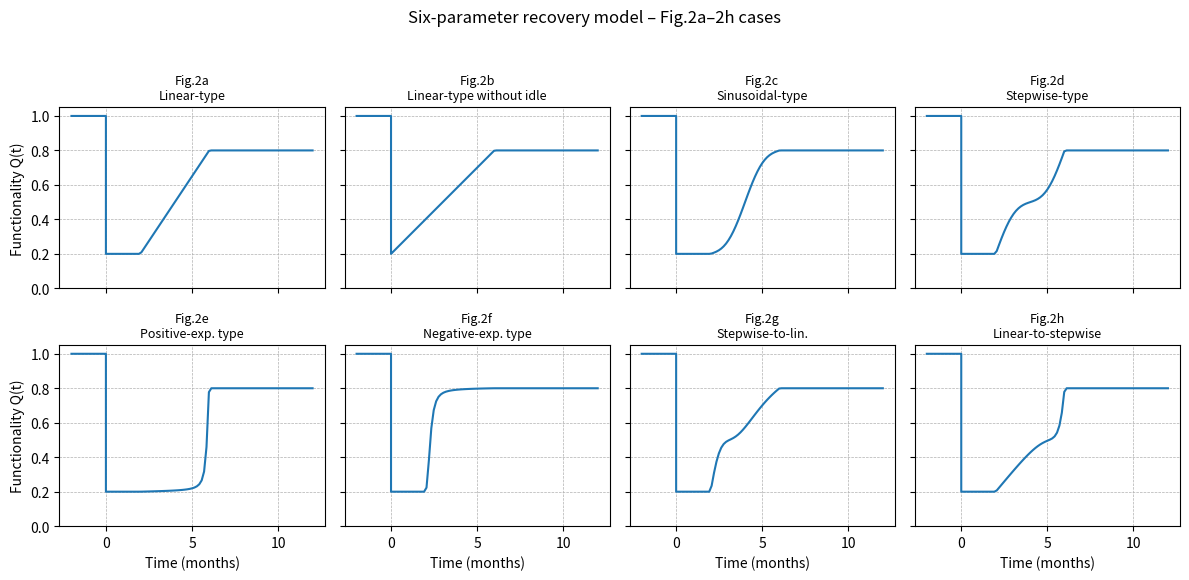
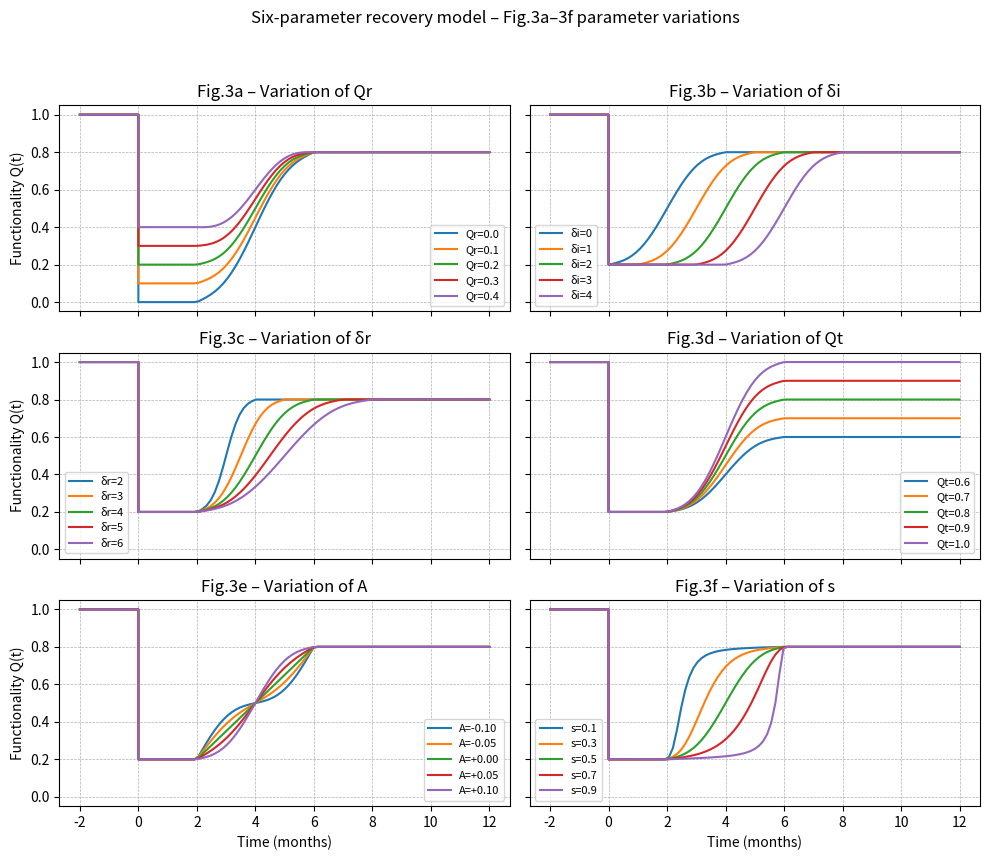

These charts were generated, in order, by the following Python code:
# -*- coding: utf-8 -*-
"""
Six-parameter functionality recovery model (Cimellaro et al.)

This script implements the six-parameter post-event functionality recovery model
and reproduces all cases listed in Table 1 (Fig.2a–2h and Fig.3a–3f).

Notes
-----
- This is a faithful re-organization of the original implementation: the
  computational logic is unchanged.
- The parameter `s` is internally mapped to an effective value `s_eff = 1 - s`
  to flip the flex-location trend, consistent with the original code.
"""

import math
from typing import Iterable, Tuple

import matplotlib.pyplot as plt
import numpy as np


class SixParamRecoveryCurve:
    """
    Six-parameter functionality recovery curve after Cimellaro et al.

    Parameters
    ----------
    Qr : float
        Residual functionality immediately after the event (0 <= Qr <= 1).
    delta_i : float
        Idle time δ_i (no recovery yet).
    delta_r : float
        Recovery duration δ_r (active restoration period).
    Qt : float
        Target functionality level at the end of recovery (Qt <= 1).
    A : float, optional
        Amplitude parameter of the sinusoid (controls shape), default 0.0.
    s : float, optional
        Flex-location parameter in (0, 1); s=0.5 -> inflection at mid-time.
    t0 : float, optional
        Time of the extreme event (default 0.0).
    """

    def __init__(
        self,
        Qr: float,
        delta_i: float,
        delta_r: float,
        Qt: float,
        A: float = 0.0,
        s: float = 0.5,
        t0: float = 0.0,
    ) -> None:
        self.Qr = float(Qr)
        self.delta_i = float(delta_i)
        self.delta_r = float(delta_r)
        self.Qt = float(Qt)
        self.A = float(A)

        # External flex-location parameter
        self.s = float(s)

        # Effective flex-location parameter for mapping:
        # key design: use (1 - s) to flip the trend (as in the original code)
        self.s_eff = 1.0 - self.s

        self.t0 = float(t0)

        # Section 3.3: rotation angle α and sinusoid length x_r
        # α = arctan((1 - Qr) / δ_r)
        self.alpha = math.atan((1.0 - self.Qr) / self.delta_r)
        # x_r = δ_r / cos α
        self.x_r = self.delta_r / math.cos(self.alpha)

        # Section 3.4: pre-compute k1, k2 for flex-location mapping using s_eff
        self.k1, self.k2 = self._compute_k1_k2(self.s_eff)

    # ------------------------------------------------------------------
    # Basic numerical utilities
    # ------------------------------------------------------------------

    @staticmethod
    def _bisect(
        func, a: float, b: float, tol: float = 1e-10, maxiter: int = 100
    ) -> float:
        """
        Simple bisection root finder.

        Requirements
        ------------
        func(a) * func(b) < 0.
        """
        fa = func(a)
        fb = func(b)
        if fa * fb > 0:
            raise RuntimeError("Bisection interval does not bracket a root.")
        for _ in range(maxiter):
            m = 0.5 * (a + b)
            fm = func(m)
            if abs(fm) < tol or 0.5 * (b - a) < tol:
                return m
            if fa * fm < 0:
                b, fb = m, fm
            else:
                a, fa = m, fm
        return 0.5 * (a + b)

    # ------------------------------------------------------------------
    # Section 3.4: k1, k2 as a function of s
    # ------------------------------------------------------------------

    def _compute_k1_k2(self, s: float) -> Tuple[float, float]:
        """
        Compute k1 and k2 for the flex-location mapping z(ŷ).

        Mapping type
        -----------
        - If s < 0.5:  z(ŷ) = k1 * tan(k2 ŷ)
        - If s > 0.5:  z(ŷ) = k1 * atan(k2 ŷ)

        Constraints
        -----------
        Enforce:
            z(1)   = 1
            z(0.5) = s

        Special case
        ------------
        If s = 0.5, use identity mapping z(ŷ)=ŷ (no k1,k2 needed).
        """
        if abs(s - 0.5) < 1e-8:
            return None, None  # identity mapping

        if s < 0.5:
            # Earlier inflection
            def f(k2: float) -> float:
                return math.tan(0.5 * k2) / math.tan(k2) - s

            a = 1e-6
            b = math.pi / 2.0 - 1e-6
            k2 = self._bisect(f, a, b)
            k1 = 1.0 / math.tan(k2)
            return k1, k2
        else:
            # Later inflection
            def f(k2: float) -> float:
                return math.atan(0.5 * k2) / math.atan(k2) - s

            a = 1e-6
            b = 1e4
            k2 = self._bisect(f, a, b)
            k1 = 1.0 / math.atan(k2)
            return k1, k2

    # ------------------------------------------------------------------
    # Sections 3.2–3.3: base sinusoid & rotation
    # ------------------------------------------------------------------

    def _y_from_x(self, x: float) -> float:
        """Given parameter x, compute rotated horizontal coordinate y(x)."""
        # f1(x) = -A sin(2π x / x_r)
        f1 = -self.A * math.sin(2.0 * math.pi * x / self.x_r)
        # y = x cos α - f1 sin α
        y = x * math.cos(self.alpha) - f1 * math.sin(self.alpha)
        return y

    def _f2_from_y(self, y_target: float) -> float:
        """
        Given rotated horizontal coordinate y, invert for x and compute f2(y).

        Uses bisection to solve y(x) = y_target, then:
            f2 = x sin α + f1 cos α
        """
        a, b = 0.0, self.x_r
        for _ in range(80):
            m = 0.5 * (a + b)
            y_m = self._y_from_x(m)
            if y_m < y_target:
                a = m
            else:
                b = m
        x = 0.5 * (a + b)
        f1 = -self.A * math.sin(2.0 * math.pi * x / self.x_r)
        f2 = x * math.sin(self.alpha) + f1 * math.cos(self.alpha)
        return f2

    # ------------------------------------------------------------------
    # Section 3.4: flex-location mapping z(ŷ)
    # ------------------------------------------------------------------

    def _z_of_yhat(self, y_hat: float) -> float:
        """
        Map normalized time y_hat ∈ [0, 1] (i.e., y/δ_r) to z_hat ∈ [0, 1].

        Notes
        -----
        Uses `s_eff` (not `s`) exactly as in the original implementation.
        """
        if y_hat <= 0.0:
            return 0.0
        if y_hat >= 1.0:
            return 1.0

        s = self.s_eff

        if abs(s - 0.5) < 1e-8:
            return y_hat

        if s < 0.5:
            return self.k1 * math.tan(self.k2 * y_hat)
        else:
            return self.k1 * math.atan(self.k2 * y_hat)

    # ------------------------------------------------------------------
    # Assemble the base recovery curve increment (f3/f4 in the paper)
    # ------------------------------------------------------------------

    def _increment_base(self, t: float) -> float:
        """
        Base recovery increment over t ∈ [0, δ_r].

        Returns an increment starting from 0 and ending at approximately (1 - Qr).
        """
        if t <= 0.0:
            return 0.0
        if t >= self.delta_r:
            return 1.0 - self.Qr

        # y = t on the recovery axis
        y = t
        y_hat = y / self.delta_r

        # Apply flex-location mapping
        z_hat = self._z_of_yhat(y_hat)
        z = z_hat * self.delta_r

        # Evaluate the rotated sinusoid at z
        f2z = self._f2_from_y(z)
        return f2z

    # ------------------------------------------------------------------
    # Public interface: Q(t)
    # ------------------------------------------------------------------

    def Q(self, t: Iterable[float]):
        """
        Evaluate functionality Q(t) for scalar or array-like time input.

        Conventions
        -----------
        - For t < t0: Q(t) = 1 (pre-event).
        - For t0 < t <= t0 + δ_i: Q(t) = Qr (idle phase).
        - For t0 + δ_i < t < t0 + δ_i + δ_r: recovery curve.
        - For t >= t0 + δ_i + δ_r: Q(t) = Qt.

        Returns
        -------
        Q_vals : np.ndarray
            Functionality values (including an enforced instantaneous drop at t0).
        t_arr : np.ndarray
            Time array aligned with Q_vals.
        """
        t_arr = np.asarray(t, dtype=float)

        # Insert t0 if not already present
        idx = np.searchsorted(t_arr, self.t0)
        if not (idx < len(t_arr) and np.isclose(t_arr[idx], self.t0)):
            t_arr = np.insert(t_arr, idx, self.t0)

        Q_vals = np.empty_like(t_arr)

        # Pre-event
        before = t_arr <= self.t0
        Q_vals[before] = 1.0

        # Idle phase
        idle = (t_arr > self.t0) & (t_arr <= self.t0 + self.delta_i)
        Q_vals[idle] = self.Qr

        # Recovery phase: Qr + scaled increment
        recov = (t_arr > self.t0 + self.delta_i) & (
            t_arr < self.t0 + self.delta_i + self.delta_r
        )
        tau = t_arr[recov] - self.t0 - self.delta_i  # 0 ~ δ_r

        # f3(z) -> f4(z) = f3 * (Qt-Qr)/(1-Qr)
        inc = np.array([self._increment_base(tt) for tt in tau])
        f4 = inc * (self.Qt - self.Qr) / (1.0 - self.Qr)
        Q_vals[recov] = self.Qr + f4

        # Post-recovery
        after = t_arr >= self.t0 + self.delta_i + self.delta_r
        Q_vals[after] = self.Qt

        # Enforce instantaneous drop at t0: insert an additional (t0, Qr) point
        idx_t0 = np.argmin(np.abs(t_arr - self.t0))
        Q_vals = np.insert(Q_vals, idx_t0 + 1, self.Qr)
        t_arr = np.insert(t_arr, idx_t0 + 1, self.t0)

        return Q_vals, t_arr

    __call__ = Q  # convenient callable interface: curve(t)


# ----------------------------------------------------------------------
# Plot Fig.2a–2h cases
# ----------------------------------------------------------------------
def plot_fig2_cases(t: np.ndarray) -> None:
    """
    Plot the eight Fig.2a–2h cases (Table 1) as individual subplots.
    """
    cases = [
        (
            "Fig.2a\nLinear-type",
            dict(Qr=0.2, delta_i=2.0, delta_r=4.0, Qt=0.8, A=0.0, s=0.5),
        ),
        (
            "Fig.2b\nLinear-type without idle",
            dict(Qr=0.2, delta_i=0.0, delta_r=6.0, Qt=0.8, A=0.0, s=0.5),
        ),
        (
            "Fig.2c\nSinusoidal-type",
            dict(Qr=0.2, delta_i=2.0, delta_r=4.0, Qt=0.8, A=0.1, s=0.5),
        ),
        (
            "Fig.2d\nStepwise-type",
            dict(Qr=0.2, delta_i=2.0, delta_r=4.0, Qt=0.8, A=-0.1, s=0.5),
        ),
        (
            "Fig.2e\nPositive-exp. type",
            dict(Qr=0.2, delta_i=2.0, delta_r=4.0, Qt=0.8, A=0.1, s=0.95),
        ),
        (
            "Fig.2f\nNegative-exp. type",
            dict(Qr=0.2, delta_i=2.0, delta_r=4.0, Qt=0.8, A=0.1, s=0.05),
        ),
        (
            "Fig.2g\nStepwise-to-lin.",
            dict(Qr=0.2, delta_i=2.0, delta_r=4.0, Qt=0.8, A=-0.1, s=0.25),
        ),
        (
            "Fig.2h\nLinear-to-stepwise",
            dict(Qr=0.2, delta_i=2.0, delta_r=4.0, Qt=0.8, A=-0.1, s=0.75),
        ),
    ]

    fig, axes = plt.subplots(2, 4, figsize=(12, 6), sharex=True, sharey=True)
    axes = axes.ravel()

    for ax, (title, params) in zip(axes, cases):
        curve = SixParamRecoveryCurve(**params)
        Q_vals, t_vals = curve.Q(t)
        ax.plot(t_vals, Q_vals)
        ax.set_title(title, fontsize=9)
        ax.grid(True, linestyle="--", linewidth=0.5)
        ax.set_ylim(0.0, 1.05)

    for ax in axes[4:]:
        ax.set_xlabel("Time (months)")
    for ax in [axes[0], axes[4]]:
        ax.set_ylabel("Functionality Q(t)")

    fig.suptitle("Six-parameter recovery model – Fig.2a–2h cases", fontsize=12)
    fig.tight_layout(rect=[0, 0.02, 1, 0.95])
    plt.show()


# ----------------------------------------------------------------------
# Plot Fig.3a–3f cases (parameter variations)
# ----------------------------------------------------------------------
def plot_fig3_cases(t: np.ndarray) -> None:
    """
    Plot Fig.3a–3f parameter variation cases (Table 1).

    Notes
    -----
    The original table defines parameter ranges. Here we select representative
    values within each range, consistent with the original script.
    """
    base = dict(Qr=0.2, delta_i=2.0, delta_r=4.0, Qt=0.8, A=0.1, s=0.5)

    fig, axes = plt.subplots(3, 2, figsize=(10, 9), sharex=True, sharey=True)
    axes = axes.ravel()

    # Fig.3a: variation of Qr
    ax = axes[0]
    Qr_vals = [0.0, 0.1, 0.2, 0.3, 0.4]
    for Qr in Qr_vals:
        params = base.copy()
        params["Qr"] = Qr
        curve = SixParamRecoveryCurve(**params)
        Q_vals, t_vals = curve.Q(t)
        ax.plot(t_vals, Q_vals, label=f"Qr={Qr:.1f}")
    ax.set_title("Fig.3a – Variation of Qr")
    ax.grid(True, linestyle="--", linewidth=0.5)
    ax.legend(fontsize=8)

    # Fig.3b: variation of δ_i
    ax = axes[1]
    di_vals = [0.0, 1.0, 2.0, 3.0, 4.0]
    for di in di_vals:
        params = base.copy()
        params["delta_i"] = di
        curve = SixParamRecoveryCurve(**params)
        Q_vals, t_vals = curve.Q(t)
        ax.plot(t_vals, Q_vals, label=f"δi={di:.0f}")
    ax.set_title("Fig.3b – Variation of δi")
    ax.grid(True, linestyle="--", linewidth=0.5)
    ax.legend(fontsize=8)

    # Fig.3c: variation of δ_r
    ax = axes[2]
    dr_vals = [2.0, 3.0, 4.0, 5.0, 6.0]
    for dr in dr_vals:
        params = base.copy()
        params["delta_r"] = dr
        curve = SixParamRecoveryCurve(**params)
        Q_vals, t_vals = curve.Q(t)
        ax.plot(t_vals, Q_vals, label=f"δr={dr:.0f}")
    ax.set_title("Fig.3c – Variation of δr")
    ax.grid(True, linestyle="--", linewidth=0.5)
    ax.legend(fontsize=8)

    # Fig.3d: variation of Qt
    ax = axes[3]
    Qt_vals = [0.6, 0.7, 0.8, 0.9, 1.0]
    for Qt in Qt_vals:
        params = base.copy()
        params["Qt"] = Qt
        curve = SixParamRecoveryCurve(**params)
        Q_vals, t_vals = curve.Q(t)
        ax.plot(t_vals, Q_vals, label=f"Qt={Qt:.1f}")
    ax.set_title("Fig.3d – Variation of Qt")
    ax.grid(True, linestyle="--", linewidth=0.5)
    ax.legend(fontsize=8)

    # Fig.3e: variation of A
    ax = axes[4]
    A_vals = [-0.1, -0.05, 0.0, 0.05, 0.1]
    for A in A_vals:
        params = base.copy()
        params["A"] = A
        curve = SixParamRecoveryCurve(**params)
        Q_vals, t_vals = curve.Q(t)
        ax.plot(t_vals, Q_vals, label=f"A={A:+.2f}")
    ax.set_title("Fig.3e – Variation of A")
    ax.grid(True, linestyle="--", linewidth=0.5)
    ax.legend(fontsize=8)

    # Fig.3f: variation of s
    ax = axes[5]
    s_vals = [0.1, 0.3, 0.5, 0.7, 0.9]
    for s in s_vals:
        params = base.copy()
        params["s"] = s
        curve = SixParamRecoveryCurve(**params)
        Q_vals, t_vals = curve.Q(t)
        ax.plot(t_vals, Q_vals, label=f"s={s:.1f}")
    ax.set_title("Fig.3f – Variation of s")
    ax.grid(True, linestyle="--", linewidth=0.5)
    ax.legend(fontsize=8)

    # Shared axis labels
    for ax in axes[4:]:
        ax.set_xlabel("Time (months)")
    for ax in [axes[0], axes[2], axes[4]]:
        ax.set_ylabel("Functionality Q(t)")

    fig.suptitle(
        "Six-parameter recovery model – Fig.3a–3f parameter variations", fontsize=12
    )
    fig.tight_layout(rect=[0, 0.03, 1, 0.95])
    plt.show()


# ----------------------------------------------------------------------
# Main: reproduce all cases in Table 1
# ----------------------------------------------------------------------
if __name__ == "__main__":
    # Time axis (-2 ~ 12 months) aligned with the paper figures
    t = np.linspace(-2, 12.0, 101)

    # Fig.2a–2h
    plot_fig2_cases(t)

    # Fig.3a–3f
    plot_fig3_cases(t)

    print("Done.")
